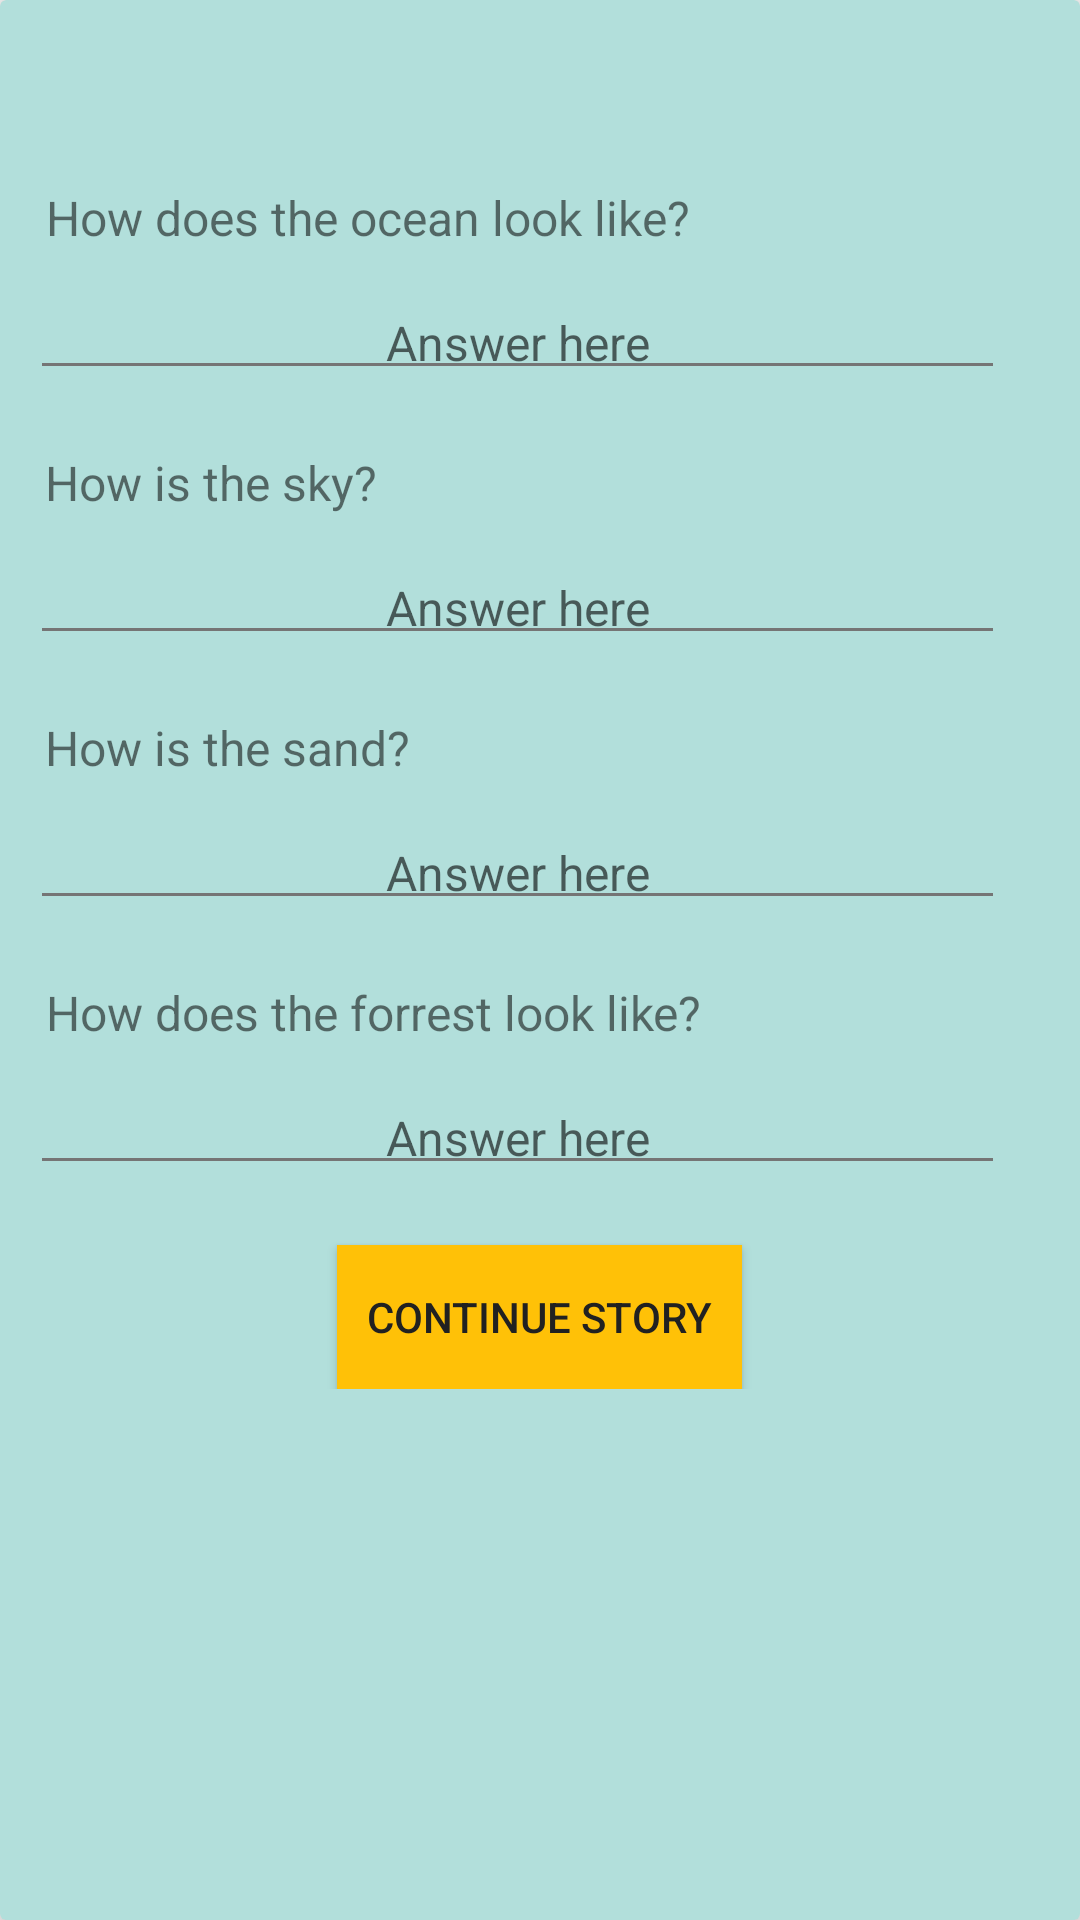

Produce the Android XML layout that renders to this screen, including the resource entries it uses.
<!-- AndroidManifest.xml: application theme AppTheme -->
<!-- res/layout/activity_story_the_island_beach.xml -->
<?xml version="1.0" encoding="utf-8"?>
<android.support.v7.widget.CardView xmlns:android="http://schemas.android.com/apk/res/android"
    xmlns:card_view="http://schemas.android.com/apk/res-auto"
    xmlns:tools="http://schemas.android.com/tools"
    style="@style/CardViewStyle"
    card_view:cardCornerRadius="@dimen/cardCornerRadius"
    card_view:contentPadding="@dimen/cardContentPadding"
    card_view:cardBackgroundColor="@color/colorLightPrimary"
    android:clipChildren="false"
    tools:context=".storytheisland.StoryTheIslandBeachActivity">

    <ScrollView
        android:layout_width="match_parent"
        android:layout_height="match_parent">

    <RelativeLayout
        android:layout_width="match_parent"
        android:layout_height="wrap_content">

        <TextView
            android:id="@+id/story_text_so_far_beach"
            style="@style/StorySoFarTextView" />

        <TextView
            android:id="@+id/question_ocean"
            android:layout_below="@id/story_text_so_far_beach"
            style="@style/QuestionTextView"
            android:text="@string/question_ocean"/>

        <EditText
            android:id="@+id/answer_ocean"
            android:layout_below="@id/question_ocean"
            style="@style/AnswerTextView"
            android:hint="@string/answer_hint_to_question"/>

        <TextView
            android:id="@+id/question_sky"
            android:layout_below="@id/answer_ocean"
            style="@style/QuestionTextView"
            android:text="@string/question_sky"/>

        <EditText
            android:id="@+id/answer_sky"
            android:layout_below="@id/question_sky"
            style="@style/AnswerTextView"
            android:hint="@string/answer_hint_to_question"/>

        <TextView
            android:id="@+id/question_sand"
            android:layout_below="@id/answer_sky"
            style="@style/QuestionTextView"
            android:text="@string/question_sand"/>

        <EditText
            android:id="@+id/answer_sand"
            android:layout_below="@id/question_sand"
            style="@style/AnswerTextView"
            android:hint="@string/answer_hint_to_question"/>

        <TextView
            android:id="@+id/question_forrest"
            android:layout_below="@id/answer_sand"
            style="@style/QuestionTextView"
            android:text="@string/question_forrest"/>

        <EditText
            android:id="@+id/answer_forrest"
            android:layout_below="@id/question_forrest"
            style="@style/AnswerTextView"
            android:hint="@string/answer_hint_to_question"/>

        <Button
            android:id="@+id/button_story_beach_screen"
            style="@style/BottomButtonStyle"
            android:layout_alignParentBottom="true"
            android:layout_centerHorizontal="true"
            android:layout_below="@id/answer_forrest"
            android:text="@string/button_beach_screen" />

    </RelativeLayout>
    </ScrollView>
</android.support.v7.widget.CardView>
<!-- resources referenced by this layout -->
<resources>
  <color name="colorLightPrimary">#B2DFDB</color>
  <dimen name="cardContentPadding">10dp</dimen>
  <dimen name="cardCornerRadius">2dp</dimen>
  <string name="answer_hint_to_question">Answer here</string>
  <string name="button_beach_screen">Continue story</string>
  <string name="question_forrest">How does the forrest look like?</string>
  <string name="question_ocean">How does the ocean look like?</string>
  <string name="question_sand">How is the sand?</string>
  <string name="question_sky">How is the sky?</string>
  <style name="AnswerTextView">
          <item name="android:layout_height">wrap_content</item>
          <item name="android:layout_width">match_parent</item>
          <item name="android:gravity">center</item>
          <item name="android:padding">@dimen/text_view_padding</item>
          <item name="android:textSize">@dimen/answer_text_size</item>
          <item name="android:layout_marginTop">@dimen/answer_margin_top</item>
          <item name="android:layout_marginEnd">@dimen/answer_margin_end</item>
          <item name="android:hint">@string/answer_hint_to_question</item>
          <item name="android:inputType">text</item>
      </style>
  <style name="CardViewStyle" parent="CardView">
          <item name="android:layout_height">match_parent</item>
          <item name="android:layout_width">match_parent</item>
          <item name="android:layout_margin">@dimen/card_view_layout_margin</item>
          <item name="cardElevation">@dimen/cardElevation</item>
      </style>
  <style name="QuestionTextView">
          <item name="android:layout_height">wrap_content</item>
          <item name="android:layout_width">wrap_content</item>
          <item name="android:gravity">center</item>
          <item name="android:padding">@dimen/text_view_padding</item>
          <item name="android:textSize">@dimen/question_text_size</item>
          <item name="android:text">@string/user_name_title</item>
          <item name="android:layout_marginTop">@dimen/question_margin_top</item>
      </style>
  <style name="StorySoFarTextView">
          <item name="android:layout_height">wrap_content</item>
          <item name="android:layout_width">wrap_content</item>
          <item name="android:padding">@dimen/text_view_padding</item>
          <item name="android:textSize">@dimen/story_text_size</item>
          <item name="android:textColor">@color/primaryText</item>
          <item name="android:lineSpacingExtra">@dimen/line_spacing_extra</item>
      </style>
  <style name="AppTheme" parent="Theme.AppCompat.Light.DarkActionBar">
          
          <item name="colorPrimary">@color/colorPrimary</item>
          <item name="colorPrimaryDark">@color/colorPrimaryDark</item>
          <item name="colorAccent">@color/colorAccent</item>
          <item name="android:textColorPrimary">@color/primaryText</item>
          <item name="android:textColorSecondary">@color/secondaryText</item>
      </style>
  <dimen name="text_view_padding">5dp</dimen>
  <dimen name="answer_text_size">16sp</dimen>
  <dimen name="answer_margin_top">10dp</dimen>
  <dimen name="answer_margin_end">15dp</dimen>
  <color name="colorAccent">#FFC107</color>
  <dimen name="button_padding">10dp</dimen>
  <dimen name="button_layout_margin">10dp</dimen>
  <dimen name="card_view_layout_margin">5dp</dimen>
  <dimen name="cardElevation">5dp</dimen>
  <dimen name="question_text_size">16sp</dimen>
  <string name="user_name_title">What is your name?</string>
  <dimen name="question_margin_top">15dp</dimen>
  <dimen name="story_text_size">16sp</dimen>
  <color name="primaryText">#212121</color>
  <dimen name="line_spacing_extra">10dp</dimen>
  <color name="colorPrimary">#009688</color>
  <color name="colorPrimaryDark">#00796B</color>
  <color name="secondaryText">#757575</color>
</resources>
